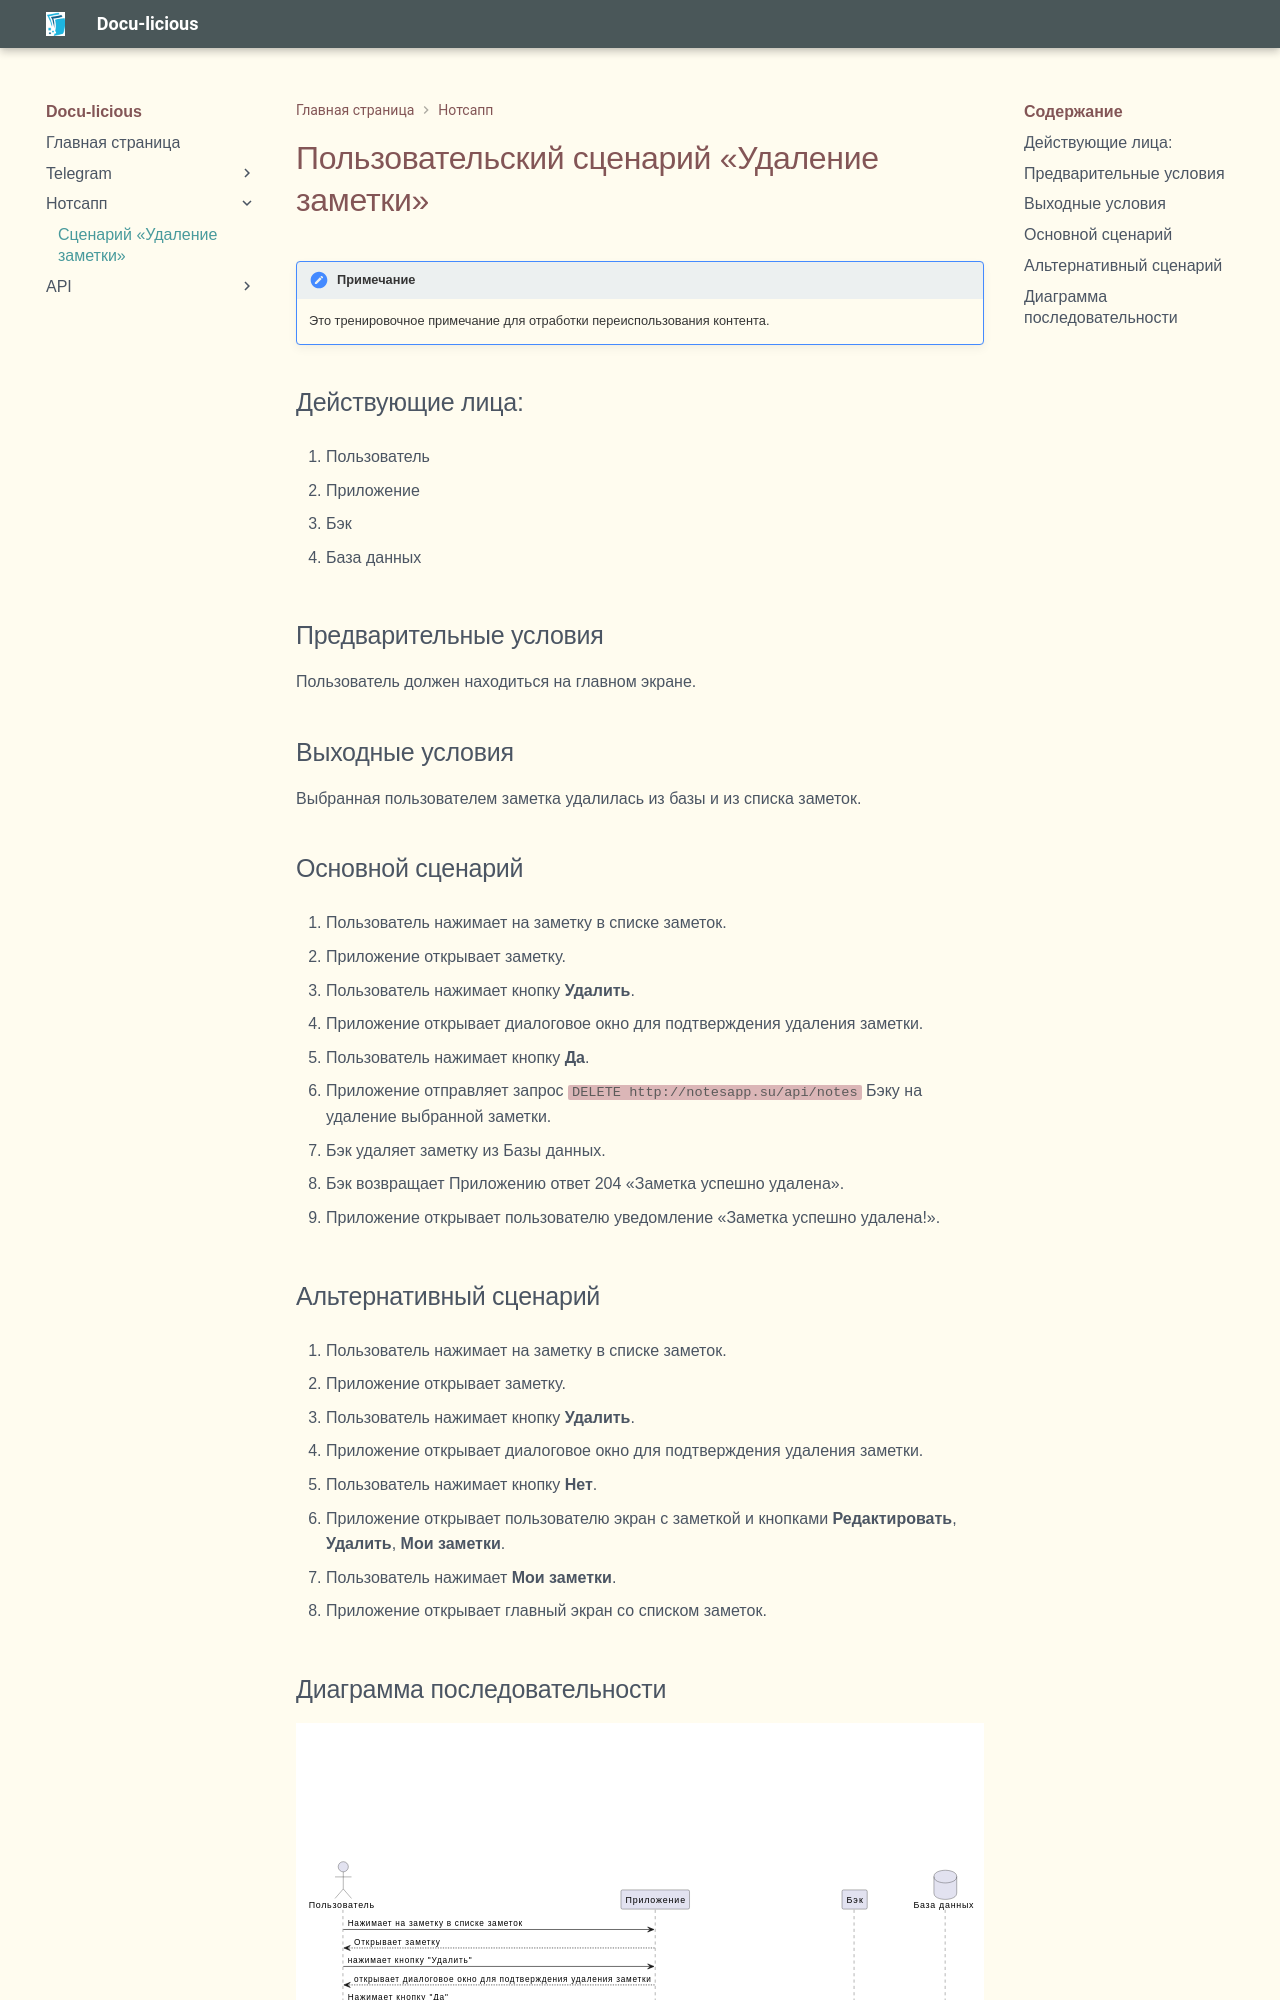

repository: malkinatasha/docu-licious · page: notesapp/delete-note/index.html · generator: mkdocs

# Пользовательский сценарий «Удаление заметки»

--8<-- "reuse:test"

## Действующие лица:

1. Пользователь

2. Приложение

3. Бэк

4. База данных

## Предварительные условия

Пользователь должен находиться на главном экране.

## Выходные условия

Выбранная пользователем заметка удалилась из базы и из списка заметок.

## Основной сценарий

1. Пользователь нажимает на заметку в списке заметок.

2. Приложение открывает заметку.

3. Пользователь нажимает кнопку **Удалить**.

4. Приложение открывает диалоговое окно для подтверждения удаления заметки.

5. Пользователь нажимает кнопку **Да**.

6. Приложение отправляет запрос `DELETE http://notesapp.su/api/notes` Бэку на удаление выбранной заметки.

7. Бэк удаляет заметку из Базы данных.

8. Бэк возвращает Приложению ответ 204 «Заметка успешно удалена».

9. Приложение открывает пользователю уведомление «Заметка успешно удалена!».

## Альтернативный сценарий

1. Пользователь нажимает на заметку в списке заметок.

2. Приложение открывает заметку.

3. Пользователь нажимает кнопку **Удалить**.

4. Приложение открывает диалоговое окно для подтверждения удаления заметки.

5. Пользователь нажимает кнопку **Нет**.

6. Приложение открывает пользователю экран с заметкой и кнопками **Редактировать**, **Удалить**, **Мои заметки**.

7. Пользователь нажимает **Мои заметки**.

8. Приложение открывает главный экран со списком заметок.
